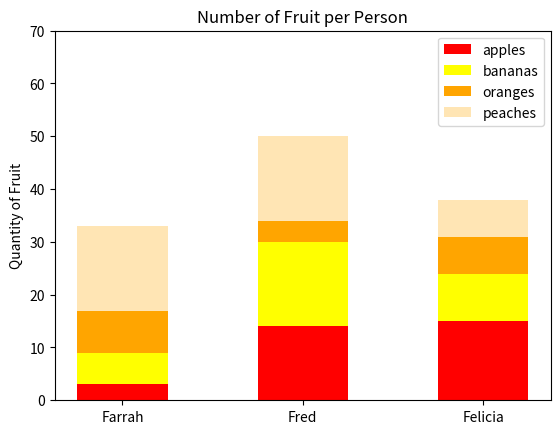

Reproduce this figure in Python.
#!/usr/bin/env python3
import numpy as np
import matplotlib.pyplot as plt

np.random.seed(5)
fruit = np.random.randint(0, 20, (4, 3))

apples = np.array([x for x in fruit[0, :]])
bananas = np.array([x for x in fruit[1, :]])
oranges = np.array([x for x in fruit[2, :]])
peaches = np.array([x for x in fruit[3, :]])
labels = ['Farrah', 'Fred', 'Felicia']
width = 0.5
fig, ax = plt.subplots()
ax.set_title('Number of Fruit per Person')
ax.bar(labels, apples, width, label='apples', color='red')
ax.bar(labels, bananas, width, bottom=apples, label='bananas', color='yellow')
ax.bar(labels, oranges, width, bottom=bananas + apples,
       label='oranges', color='orange')
ax.bar(labels, peaches, width, bottom=bananas + apples + oranges,
       label='peaches', color='#ffe5b4')
ax.legend()
ax.set_ylabel('Quantity of Fruit')
ax.set_xticklabels(labels)
ax.set_yticks(np.arange(0, 80, 10))
plt.show()
